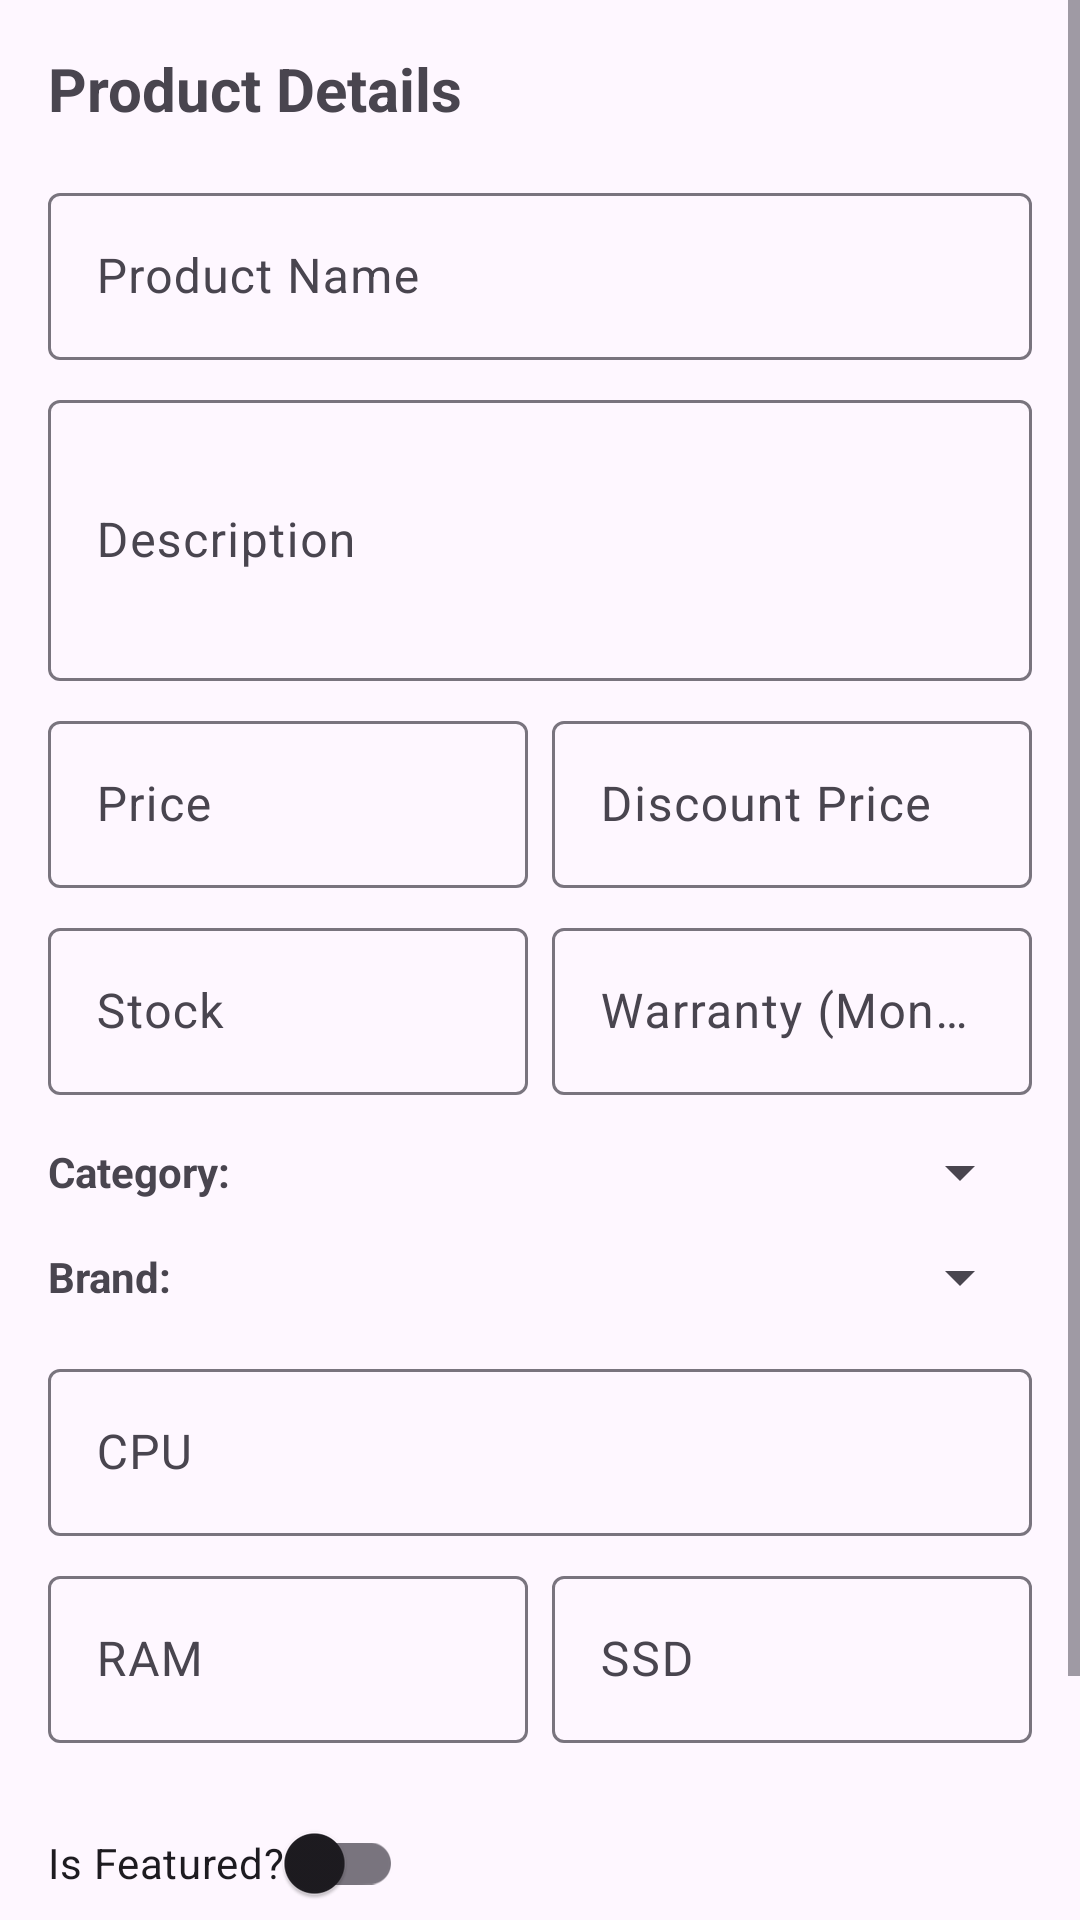

Android layout source for this screen:
<!-- AndroidManifest.xml: application theme Theme.LaptopShop -->
<!-- res/layout/fragment_admin_product_detail.xml -->
<?xml version="1.0" encoding="utf-8"?>
<ScrollView xmlns:android="http://schemas.android.com/apk/res/android"
    xmlns:app="http://schemas.android.com/apk/res-auto"
    android:layout_width="match_parent"
    android:layout_height="match_parent">

    <androidx.constraintlayout.widget.ConstraintLayout
        android:layout_width="match_parent"
        android:layout_height="wrap_content"
        android:padding="16dp">

        <TextView
            android:id="@+id/tv_title"
            android:layout_width="wrap_content"
            android:layout_height="wrap_content"
            android:text="Product Details"
            android:textSize="20sp"
            android:textStyle="bold"
            app:layout_constraintTop_toTopOf="parent"
            app:layout_constraintStart_toStartOf="parent" />

        
        <com.google.android.material.textfield.TextInputLayout
            android:id="@+id/layout_name"
            android:layout_width="match_parent"
            android:layout_height="wrap_content"
            android:layout_marginTop="16dp"
            android:hint="Product Name"
            app:layout_constraintTop_toBottomOf="@id/tv_title">
            <com.google.android.material.textfield.TextInputEditText
                android:id="@+id/et_name"
                android:layout_width="match_parent"
                android:layout_height="wrap_content"
                android:inputType="text" />
        </com.google.android.material.textfield.TextInputLayout>

        
        <com.google.android.material.textfield.TextInputLayout
            android:id="@+id/layout_description"
            android:layout_width="match_parent"
            android:layout_height="wrap_content"
            android:layout_marginTop="8dp"
            android:hint="Description"
            app:layout_constraintTop_toBottomOf="@id/layout_name">
            <com.google.android.material.textfield.TextInputEditText
                android:id="@+id/et_description"
                android:layout_width="match_parent"
                android:layout_height="wrap_content"
                android:inputType="textMultiLine"
                android:lines="3" />
        </com.google.android.material.textfield.TextInputLayout>

        
        <com.google.android.material.textfield.TextInputLayout
            android:id="@+id/layout_price"
            android:layout_width="0dp"
            android:layout_height="wrap_content"
            android:layout_marginTop="8dp"
            android:layout_marginEnd="8dp"
            android:hint="Price"
            app:layout_constraintTop_toBottomOf="@id/layout_description"
            app:layout_constraintStart_toStartOf="parent"
            app:layout_constraintEnd_toStartOf="@id/layout_discount">
            <com.google.android.material.textfield.TextInputEditText
                android:id="@+id/et_price"
                android:layout_width="match_parent"
                android:layout_height="wrap_content"
                android:inputType="numberDecimal" />
        </com.google.android.material.textfield.TextInputLayout>

        
        <com.google.android.material.textfield.TextInputLayout
            android:id="@+id/layout_discount"
            android:layout_width="0dp"
            android:layout_height="wrap_content"
            android:layout_marginTop="8dp"
            android:hint="Discount Price"
            app:layout_constraintTop_toBottomOf="@id/layout_description"
            app:layout_constraintStart_toEndOf="@id/layout_price"
            app:layout_constraintEnd_toEndOf="parent">
            <com.google.android.material.textfield.TextInputEditText
                android:id="@+id/et_discount"
                android:layout_width="match_parent"
                android:layout_height="wrap_content"
                android:inputType="numberDecimal" />
        </com.google.android.material.textfield.TextInputLayout>

        
        <com.google.android.material.textfield.TextInputLayout
            android:id="@+id/layout_stock"
            android:layout_width="0dp"
            android:layout_height="wrap_content"
            android:layout_marginTop="8dp"
            android:layout_marginEnd="8dp"
            android:hint="Stock"
            app:layout_constraintTop_toBottomOf="@id/layout_price"
            app:layout_constraintStart_toStartOf="parent"
            app:layout_constraintEnd_toStartOf="@id/layout_warranty">
            <com.google.android.material.textfield.TextInputEditText
                android:id="@+id/et_stock"
                android:layout_width="match_parent"
                android:layout_height="wrap_content"
                android:inputType="number" />
        </com.google.android.material.textfield.TextInputLayout>

        <com.google.android.material.textfield.TextInputLayout
            android:id="@+id/layout_warranty"
            android:layout_width="0dp"
            android:layout_height="wrap_content"
            android:layout_marginTop="8dp"
            android:hint="Warranty (Months)"
            app:layout_constraintTop_toBottomOf="@id/layout_price"
            app:layout_constraintStart_toEndOf="@id/layout_stock"
            app:layout_constraintEnd_toEndOf="parent">
            <com.google.android.material.textfield.TextInputEditText
                android:id="@+id/et_warranty"
                android:layout_width="match_parent"
                android:layout_height="wrap_content"
                android:inputType="number" />
        </com.google.android.material.textfield.TextInputLayout>

        
        <TextView
            android:id="@+id/tv_category_label"
            android:layout_width="wrap_content"
            android:layout_height="wrap_content"
            android:layout_marginTop="16dp"
            android:text="Category:"
            android:textStyle="bold"
            app:layout_constraintTop_toBottomOf="@id/layout_stock"
            app:layout_constraintStart_toStartOf="parent" />

        <Spinner
            android:id="@+id/spinner_category"
            android:layout_width="0dp"
            android:layout_height="wrap_content"
            android:layout_marginStart="8dp"
            app:layout_constraintTop_toTopOf="@id/tv_category_label"
            app:layout_constraintBottom_toBottomOf="@id/tv_category_label"
            app:layout_constraintStart_toEndOf="@id/tv_category_label"
            app:layout_constraintEnd_toEndOf="parent" />

        <TextView
            android:id="@+id/tv_brand_label"
            android:layout_width="wrap_content"
            android:layout_height="wrap_content"
            android:layout_marginTop="16dp"
            android:text="Brand:"
            android:textStyle="bold"
            app:layout_constraintTop_toBottomOf="@id/tv_category_label"
            app:layout_constraintStart_toStartOf="parent" />

        <Spinner
            android:id="@+id/spinner_brand"
            android:layout_width="0dp"
            android:layout_height="wrap_content"
            android:layout_marginStart="8dp"
            app:layout_constraintTop_toTopOf="@id/tv_brand_label"
            app:layout_constraintBottom_toBottomOf="@id/tv_brand_label"
            app:layout_constraintStart_toEndOf="@id/tv_brand_label"
            app:layout_constraintEnd_toEndOf="parent" />

        
        <com.google.android.material.textfield.TextInputLayout
            android:id="@+id/layout_cpu"
            android:layout_width="match_parent"
            android:layout_height="wrap_content"
            android:layout_marginTop="16dp"
            android:hint="CPU"
            app:layout_constraintTop_toBottomOf="@id/tv_brand_label">
            <com.google.android.material.textfield.TextInputEditText
                android:id="@+id/et_cpu"
                android:layout_width="match_parent"
                android:layout_height="wrap_content"
                android:inputType="text" />
        </com.google.android.material.textfield.TextInputLayout>

        
        <com.google.android.material.textfield.TextInputLayout
            android:id="@+id/layout_ram"
            android:layout_width="0dp"
            android:layout_height="wrap_content"
            android:layout_marginTop="8dp"
            android:layout_marginEnd="8dp"
            android:hint="RAM"
            app:layout_constraintTop_toBottomOf="@id/layout_cpu"
            app:layout_constraintStart_toStartOf="parent"
            app:layout_constraintEnd_toStartOf="@id/layout_ssd">
            <com.google.android.material.textfield.TextInputEditText
                android:id="@+id/et_ram"
                android:layout_width="match_parent"
                android:layout_height="wrap_content"
                android:inputType="text" />
        </com.google.android.material.textfield.TextInputLayout>

        <com.google.android.material.textfield.TextInputLayout
            android:id="@+id/layout_ssd"
            android:layout_width="0dp"
            android:layout_height="wrap_content"
            android:layout_marginTop="8dp"
            android:hint="SSD"
            app:layout_constraintTop_toBottomOf="@id/layout_cpu"
            app:layout_constraintStart_toEndOf="@id/layout_ram"
            app:layout_constraintEnd_toEndOf="parent">
            <com.google.android.material.textfield.TextInputEditText
                android:id="@+id/et_ssd"
                android:layout_width="match_parent"
                android:layout_height="wrap_content"
                android:inputType="text" />
        </com.google.android.material.textfield.TextInputLayout>

        
        <com.google.android.material.switchmaterial.SwitchMaterial
            android:id="@+id/switch_featured"
            android:layout_width="wrap_content"
            android:layout_height="wrap_content"
            android:layout_marginTop="16dp"
            android:text="Is Featured?"
            android:checked="false"
            app:layout_constraintTop_toBottomOf="@id/layout_ram"
            app:layout_constraintStart_toStartOf="parent" />

        <Button
            android:id="@+id/btn_save"
            android:layout_width="match_parent"
            android:layout_height="wrap_content"
            android:layout_marginTop="24dp"
            android:text="Save Product"
            app:layout_constraintTop_toBottomOf="@id/switch_featured" />

        <Button
            android:id="@+id/btn_toggle_status"
            android:layout_width="match_parent"
            android:layout_height="wrap_content"
            android:layout_marginTop="8dp"
            android:text="Toggle Status (API)"
            android:backgroundTint="#FF9800"
            android:visibility="gone"
            app:layout_constraintTop_toBottomOf="@id/btn_save" />

        <ProgressBar
            android:id="@+id/progress_bar"
            android:layout_width="wrap_content"
            android:layout_height="wrap_content"
            android:visibility="gone"
            app:layout_constraintBottom_toBottomOf="parent"
            app:layout_constraintEnd_toEndOf="parent"
            app:layout_constraintStart_toStartOf="parent"
            app:layout_constraintTop_toTopOf="parent" />

    </androidx.constraintlayout.widget.ConstraintLayout>
</ScrollView>
<!-- resources referenced by this layout -->
<resources>
  <style name="Theme.LaptopShop" parent="Base.Theme.LaptopShop" />
  <style name="Base.Theme.LaptopShop" parent="Theme.Material3.DayNight.NoActionBar">
          
          
      </style>
</resources>
